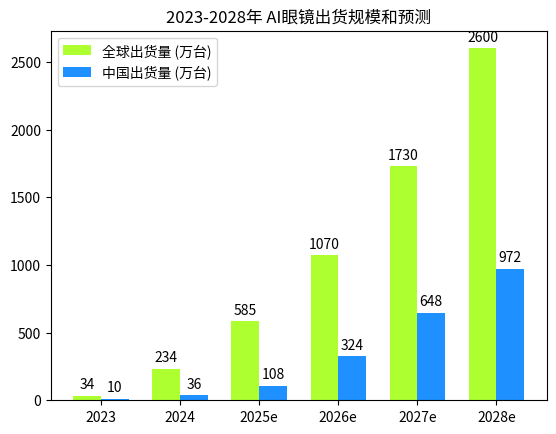

This figure's Python source:
import matplotlib.pyplot as plt
import numpy as np

# 年份
years = ["2023", "2024", "2025e", "2026e", "2027e", "2028e"]
# 全球出货量（万台）
global_shipments = [34, 234, 585, 1070, 1730, 2600]
# 中国出货量（万台）
china_shipments = [10, 36, 108, 324, 648, 972]

x = np.arange(len(years))  # x 轴刻度位置
width = 0.35  # 每个分组中柱状图的宽度

fig, ax = plt.subplots()

# 绘制全球出货量柱状图
rects1 = ax.bar(x - width/2, global_shipments, width, label='全球出货量 (万台)', color='greenyellow')
# 绘制中国出货量柱状图
rects2 = ax.bar(x + width/2, china_shipments, width, label='中国出货量 (万台)', color='dodgerblue')

# 添加标题和坐标轴标签
ax.set_title('2023-2028年 AI眼镜出货规模和预测')
ax.set_xticks(x)
ax.set_xticklabels(years)

# 为每个柱状图添加数值标签
def autolabel(rects):
    for rect in rects:
        height = rect.get_height()
        ax.annotate('{}'.format(height),
                    xy=(rect.get_x() + rect.get_width() / 2, height),
                    xytext=(0, 3),  # 3 点垂直偏移
                    textcoords="offset points",
                    ha='center', va='bottom')

autolabel(rects1)
autolabel(rects2)

# 添加图例
ax.legend()

plt.show()
